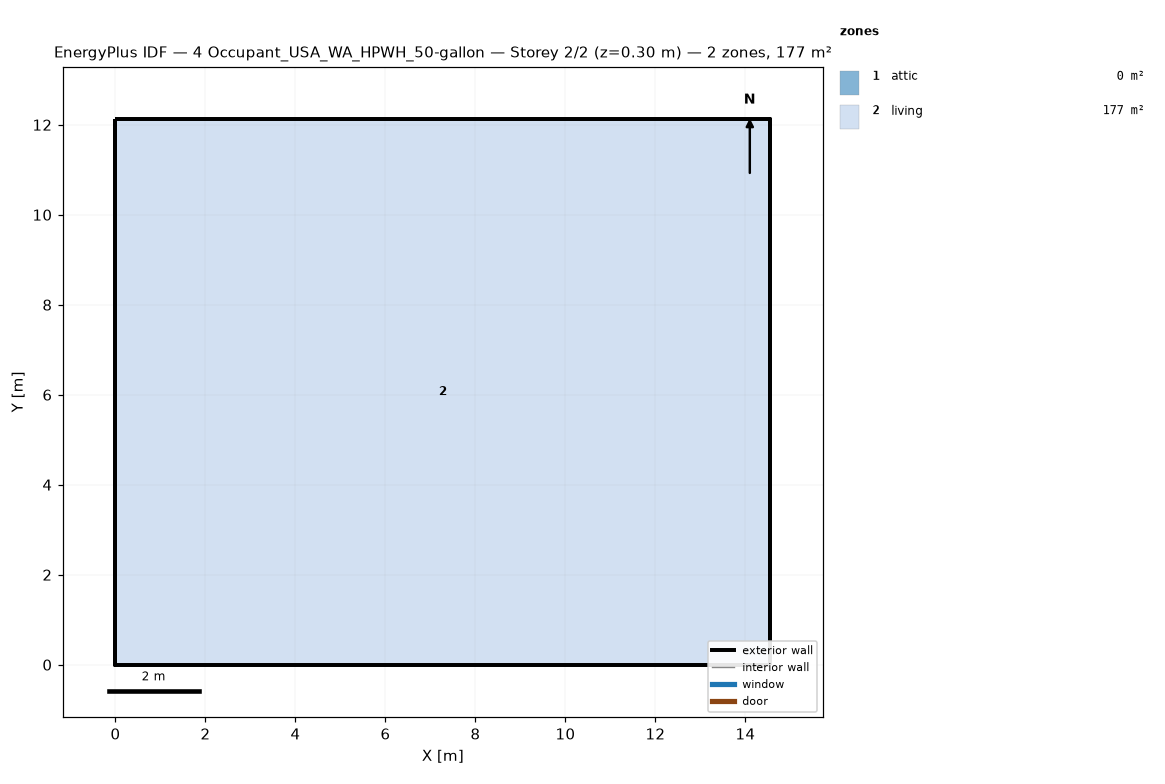
=== STOREY PLAN SPEC (per zone: floor XY polygon, exterior-wall plan segments, windows/doors) ===
zone 1: attic  (0.0 m²)
  exterior wall: (14.55, 0.00) – (14.55, 12.13) – (14.55, 6.06)  [18.2 m]
  exterior wall: (0.00, 12.13) – (0.00, 0.00) – (0.00, 6.06)  [18.2 m]
zone 2: living  (176.5 m²)
  floor: (0.00, 0.00) (0.00, 12.13) (14.55, 12.13) (14.55, 0.00)
  exterior wall: (0.00, 0.00) – (14.55, 0.00)  [14.6 m]
  exterior wall: (14.55, 0.00) – (14.55, 12.13)  [12.1 m]
  exterior wall: (14.55, 12.13) – (0.00, 12.13)  [14.6 m]
  exterior wall: (0.00, 12.13) – (0.00, 0.00)  [12.1 m]

=== DERIVED (storey summary) ===
Building: 4 Occupant_USA_WA_HPWH_50-gallon
Storey: 2 of 2  (floor level z = 0.30 m)
Storey gross floor area: 176.5 m²
Zones on this storey: 2
  - attic: floor 0.0 m²; exterior wall 36.4 m (24.5 m²); WWR 0.0%
  - living: floor 176.5 m²; exterior wall 53.4 m (146.4 m²); WWR 0.0%
Zone adjacency: (none detected)